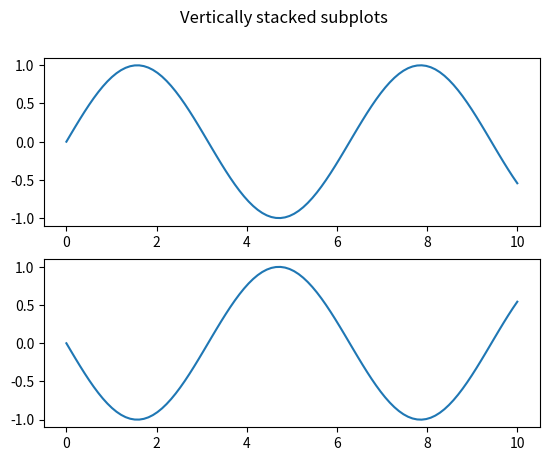

Write the Python code that produced this figure. (Note: this script raises an exception after producing the figure.)
import matplotlib.pyplot as plt
import numpy as np

x = np.linspace(0, 10, 100)
y = np.sin(x)

fig, axs = plt.subplots(nrows=2, ncols=1)
fig.suptitle("Vertically stacked subplots")
axs[0].plot(x, y)
axs[1].plot(x, -y)
plt.show()
plt.savefig("figures/plt_subplots.png")
